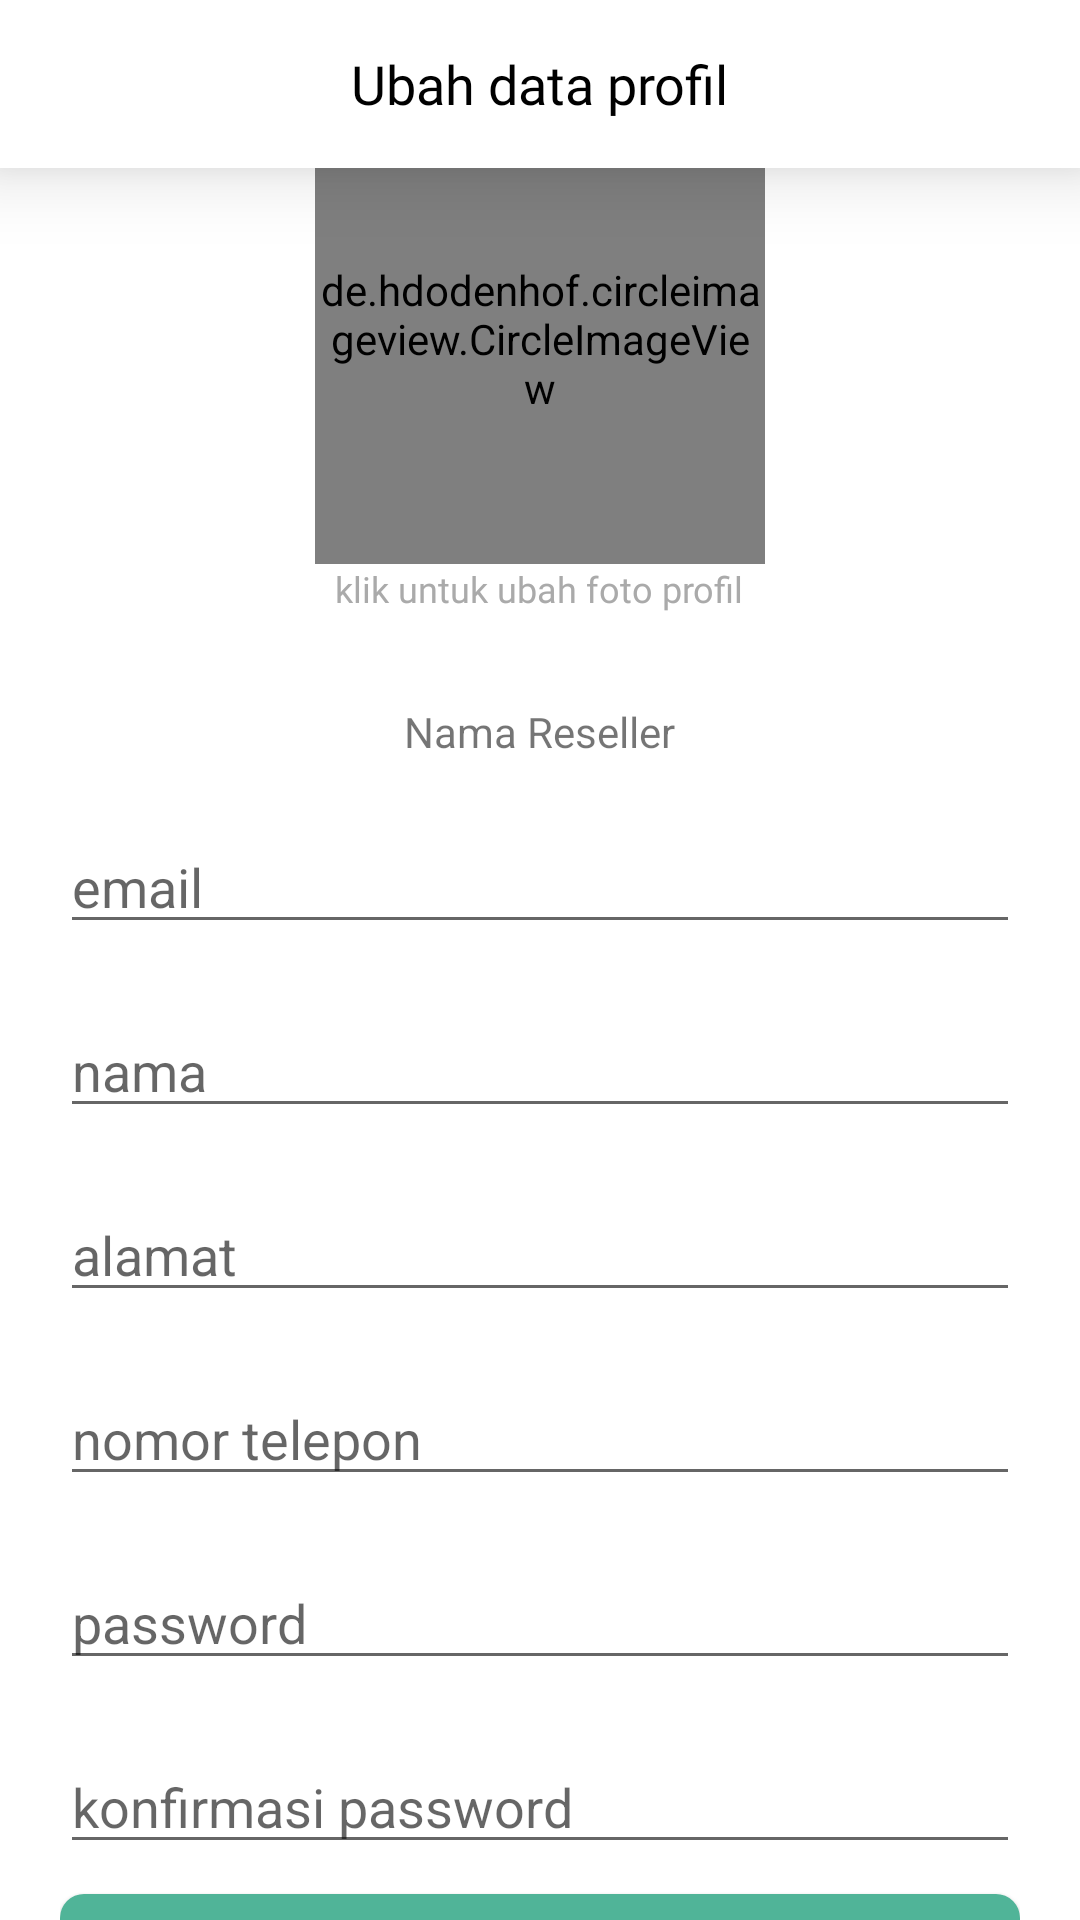

Produce the Android XML layout that renders to this screen, including the resource entries it uses.
<!-- AndroidManifest.xml: application theme Theme.Cvabangputra -->
<!-- res/layout/activity_ubah_data_reseller.xml -->
<?xml version="1.0" encoding="utf-8"?>
<androidx.constraintlayout.widget.ConstraintLayout xmlns:android="http://schemas.android.com/apk/res/android"
    xmlns:app="http://schemas.android.com/apk/res-auto"
    xmlns:tools="http://schemas.android.com/tools"
    android:id="@+id/main"
    android:layout_width="match_parent"
    android:layout_height="match_parent"
    tools:context=".reseller.ui.UbahDataActivityReseller">

    <com.google.android.material.appbar.AppBarLayout
        android:id="@+id/appBarLayoutUbahDataReseller"
        android:layout_width="match_parent"
        android:layout_height="wrap_content"
        app:layout_constraintTop_toTopOf="parent"
        app:layout_constraintStart_toStartOf="parent"
        app:layout_constraintEnd_toEndOf="parent"
        android:elevation="15dp">

        <com.google.android.material.appbar.MaterialToolbar
            android:id="@+id/topAppBarUbahDataReseller"
            android:layout_width="match_parent"
            android:layout_height="wrap_content"
            android:background="@color/white">

            <ImageButton
                android:id="@+id/btn_back_feedback_reseller"
                android:layout_width="wrap_content"
                android:layout_height="wrap_content"
                android:src="@drawable/ic_back"
                android:background="@android:color/transparent"
                android:layout_marginHorizontal="20dp"
                android:layout_gravity="start"
                app:tint="@color/black" />

            <TextView
                android:layout_width="wrap_content"
                android:layout_height="wrap_content"
                android:text="Ubah data profil"
                android:textColor="@color/black"
                android:fontFamily="@font/poppins_semibold"
                android:textSize="18sp"
                android:layout_marginHorizontal="20dp"
                android:layout_gravity="center"/>
        </com.google.android.material.appbar.MaterialToolbar>

        <com.google.android.material.progressindicator.LinearProgressIndicator
            android:id="@+id/progressIndicatorResult"
            android:layout_width="match_parent"
            android:layout_height="wrap_content"
            app:layout_constraintTop_toTopOf="parent"
            app:layout_constraintStart_toStartOf="parent"
            app:layout_constraintEnd_toEndOf="parent"
            android:indeterminate="true"
            android:visibility="gone"/>

    </com.google.android.material.appbar.AppBarLayout>

    <LinearLayout
        android:layout_width="match_parent"
        android:layout_height="wrap_content"
        app:layout_constraintBottom_toBottomOf="parent"
        app:layout_constraintStart_toStartOf="parent"
        app:layout_constraintEnd_toEndOf="parent"
        app:layout_constraintTop_toBottomOf="@+id/appBarLayoutUbahDataReseller"
        android:layout_marginHorizontal="20dp"
        android:layout_marginTop="20dp"
        android:orientation="vertical">

        <de.hdodenhof.circleimageview.CircleImageView
            android:id="@+id/civ_foto_profil_ubah_data_reseller"
            android:layout_width="150dp"
            android:layout_height="150dp"
            android:layout_gravity="center"
            app:civ_border_width="2dp"
            android:src="@drawable/img_placeholder"
            app:civ_border_color="@color/colorOnPrimary"/>

        <TextView
            android:layout_width="wrap_content"
            android:layout_height="wrap_content"
            android:layout_gravity="center"
            android:text="klik untuk ubah foto profil"
            android:textSize="12sp"
            android:textColor="@android:color/darker_gray"
            android:fontFamily="@font/poppins_light"/>

        <TextView
            android:id="@+id/tv_nama_ubah_data_reseller"
            android:layout_width="wrap_content"
            android:layout_height="wrap_content"
            android:text="Nama Reseller"
            android:layout_gravity="center"
            android:layout_marginTop="30dp"/>

        <EditText
            android:id="@+id/et_email_ubah_data_reseller"
            android:layout_width="match_parent"
            android:layout_height="wrap_content"
            android:hint="email"
            android:layout_marginTop="20dp"
            android:inputType="textPersonName"/>

        <EditText
            android:id="@+id/et_nama_ubah_data_reseller"
            android:layout_width="match_parent"
            android:layout_height="wrap_content"
            android:hint="nama"
            android:layout_marginTop="20dp"
            android:inputType="textPersonName"/>

        <EditText
            android:id="@+id/et_alamat_ubah_data_reseller"
            android:layout_width="match_parent"
            android:layout_height="wrap_content"
            android:hint="alamat"
            android:layout_marginTop="20dp"
            android:inputType="textPersonName"/>

        <EditText
            android:id="@+id/et_nomor_telepon_ubah_data_reseller"
            android:layout_width="match_parent"
            android:layout_height="wrap_content"
            android:hint="nomor telepon"
            android:layout_marginTop="20dp"
            android:inputType="textPersonName"/>

        <EditText
            android:id="@+id/et_password_ubah_data_reseller"
            android:layout_width="match_parent"
            android:layout_height="wrap_content"
            android:hint="password"
            android:layout_marginTop="20dp"
            android:inputType="textPassword"
            app:endIconMode="password_toggle"/>

        <EditText
            android:id="@+id/et_konfirmasi_password_ubah_data_reseller"
            android:layout_width="match_parent"
            android:layout_height="wrap_content"
            android:hint="konfirmasi password"
            android:layout_marginTop="20dp"
            android:inputType="textPassword"
            app:endIconMode="password_toggle"/>

        <androidx.appcompat.widget.AppCompatButton
            android:id="@+id/btn_ubah_data_reseller"
            android:layout_width="match_parent"
            android:layout_height="wrap_content"
            android:text="Ubah data"
            android:textAllCaps="false"
            android:layout_marginTop="10dp"
            android:background="@drawable/bg_button"
            android:textColor="@color/white"/>


    </LinearLayout>
</androidx.constraintlayout.widget.ConstraintLayout>
<!-- resources referenced by this layout -->
<resources>
  <color name="black">#FF000000</color>
  <color name="colorOnPrimary">#0D7C66</color>
  <color name="white">#FFFFFFFF</color>
  <!-- drawable bg_button (drawable) -->
  <?xml version="1.0" encoding="utf-8"?>
  <selector xmlns:android="http://schemas.android.com/apk/res/android">
      <item android:state_pressed="true">
          <shape>
              <solid android:color="@color/colorOnPrimary"/>
              <corners android:radius="6dp"/>
              <padding android:left="4dp" android:right="6dp"/>
          </shape>
      </item>
      <item>
          <shape>
              <solid android:color="@color/colorPrimary"/>
              <corners android:radius="8dp"/>
              <padding android:left="4dp" android:right="6dp"/>
          </shape>
      </item>
  </selector>
  <style name="Theme.Cvabangputra" parent="Base.Theme.Cvabangputra" />
  <color name="colorPrimary">#50B498</color>
  <style name="Base.Theme.Cvabangputra" parent="Theme.MaterialComponents.DayNight.NoActionBar">
          
          
  
          <item name="color">@color/colorPrimary</item>
  
          <item name="android:statusBarColor">?attr/color</item>
  
  
      </style>
</resources>
